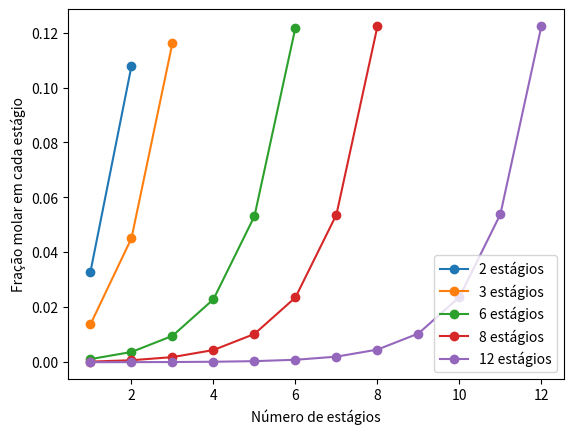

Here is the Python script that generated this plot:
import numpy as np 
import matplotlib.pyplot as plt 
import scipy.linalg as linalg

G = 40.8    # kmol/h
L = 66.7    # kmol/h
a = 0.72
yin = 0.2

#### Caso 2 estágios ####

# n = 1
# -(L + G*a)*X1 + G*a*X2 = 0
# n = 2
# L*X1 - (L + G*a)*X2 = -G*yin

A2 = np.array([
    [ -(L + G*a), G*a],
    [L, -(L + G*a)]
])

B2 = np.array([0.0, -G*yin])

es2 = linalg.solve(A2, B2)


#### Caso 3 estágios ####

# n = 1
# -(L + G*a)*X1 + G*a*X2 = 0
# n = 2 
# L*X1 - (L + G*a)*X2 + G*a*X3 = 0
# n = 3
# L*X2 - (L + G*a)*X3 = -G*yin
#
A3 = np.array([
    [-(L + G*a), G*a, 0.0],
    [L, -(L + G*a), G*a],
    [0.0, L, -(L + G*a)]
])

B3 = np.array([0.0, 0.0, -G*yin])

es3 = linalg.solve(A3, B3)

#### Caso 6 estágios ####

# n = 1
# -(L + G*a)*X1 + G*a*X2 = 0
# n = 2 
# L*X1 - (L + G*a)*X2 + G*a*X3 = 0
# n = 3
# L*X2 - (L + G*a)*X3 + G*a*X4 = 0
# n = 4
# L*X3 - (L + G*a)*X4 + G*a*X5 = 0
# n = 5
# L*X4 - (L + G*a)*X5 + G*a*X6 = 0
# n = 6
# L*X5 - (L + G*a)*X6 = -G*yin

A6 = ([
    [-(L + G*a), G*a, 0.0, 0.0, 0.0, 0.0],
    [L, -(L + G*a), G*a, 0.0, 0.0, 0.0],
    [0.0, L, -(L + G*a), G*a, 0.0, 0.0],
    [0.0, 0.0, L, -(L + G*a), G*a, 0.0],
    [0.0, 0.0, 0.0, L, -(L + G*a), G*a],
    [0.0, 0.0, 0.0, 0.0, L, -(L + G*a)]
])

B6 = np.array([0.0, 0.0, 0.0, 0.0, 0.0, -G*yin])

es6 = linalg.solve(A6, B6)

#### Caso 8 estágios ####

# n = 1
# -(L + G*a)*X1 + G*a*X2 = 0
# n = 2 
# L*X1 - (L + G*a)*X2 + G*a*X3 = 0
# n = 3
# L*X2 - (L + G*a)*X3 + G*a*X4 = 0
# n = 4
# L*X3 - (L + G*a)*X4 + G*a*X5 = 0
# n = 5
# L*X4 - (L + G*a)*X5 + G*a*X6 = 0
# n = 6
# L*X5 - (L + G*a)*X6 + G*a*X7 = 0
# n = 7
# L*X6 - (L + G*a)*X7 + G*a*X8 = 0
# n = 8
# L*X7 - (L + G*a)*X8 = - G*yin

A8 = np.array([
    [-(L + G*a), G*a, 0.0, 0.0, 0.0, 0.0, 0.0, 0.0],
    [L, -(L + G*a), G*a, 0.0, 0.0, 0.0, 0.0, 0.0],
    [0.0, L, -(L + G*a), G*a, 0.0, 0.0, 0.0, 0.0],
    [0.0, 0.0, L, -(L + G*a), G*a, 0.0, 0.0, 0.0],
    [0.0, 0.0, 0.0, L, -(L + G*a), G*a, 0.0, 0.0],
    [0.0, 0.0, 0.0, 0.0, L, -(L + G*a), G*a, 0.0],
    [0.0, 0.0, 0.0, 0.0, 0.0, L, -(L + G*a), G*a],
    [0.0, 0.0, 0.0, 0.0, 0.0, 0.0, L, -(L + G*a)]
    ])

B8 = np.array([0.0, 0.0, 0.0, 0.0, 0.0, 0.0, 0.0, - G*yin])

es8 = linalg.solve(A8, B8)

#### Caso 12 estágios ####

# n = 1
# -(L + G*a)*X1 + G*a*X2 = 0
# n = 2 
# L*X1 - (L + G*a)*X2 + G*a*X3 = 0
# n = 3
# L*X2 - (L + G*a)*X3 + G*a*X4 = 0
# n = 4
# L*X3 - (L + G*a)*X4 + G*a*X5 = 0
# n = 5
# L*X4 - (L + G*a)*X5 + G*a*X6 = 0
# n = 6
# L*X5 - (L + G*a)*X6 + G*a*X7 = 0
# n = 7
# L*X6 - (L + G*a)*X7 + G*a*X8 = 0
# n = 8
# L*X7 - (L + G*a)*X8 + G*a*X9 = 0
# n = 9
# L*X8 - (L + G*a)*X9 + G*a*X10 = 0
# n = 10
# L*X9 - (L + G*a)*X10 + G*a*X11 = 0
# n = 11
# L*X10 - (L + G*a)*X11 + G*a*X12 = 0
# n = 12
# L*X11 - (L + G*a)*X12 = - G*yin

A12 = np.array([
    [-(L + G*a), G*a, 0.0, 0.0, 0.0, 0.0, 0.0, 0.0, 0.0, 0.0, 0.0, 0.0], 
    [L, -(L + G*a), G*a, 0.0, 0.0, 0.0, 0.0, 0.0, 0.0, 0.0, 0.0, 0.0],
    [0.0, L, -(L + G*a), G*a, 0.0, 0.0, 0.0, 0.0, 0.0, 0.0, 0.0, 0.0],
    [0.0, 0.0, L, -(L + G*a), G*a, 0.0, 0.0, 0.0, 0.0, 0.0, 0.0, 0.0],
    [0.0, 0.0, 0.0, L, -(L + G*a), G*a, 0.0, 0.0, 0.0, 0.0, 0.0, 0.0],
    [0.0, 0.0, 0.0, 0.0, L, -(L + G*a), G*a, 0.0, 0.0, 0.0, 0.0, 0.0],
    [0.0, 0.0, 0.0, 0.0, 0.0, L, -(L + G*a), G*a, 0.0, 0.0, 0.0, 0.0],
    [0.0, 0.0, 0.0, 0.0, 0.0, 0.0, L, -(L + G*a), G*a, 0.0, 0.0, 0.0],
    [0.0, 0.0, 0.0, 0.0, 0.0, 0.0, 0.0, L, -(L + G*a), G*a, 0.0, 0.0],
    [0.0, 0.0, 0.0, 0.0, 0.0, 0.0, 0.0, 0.0, L, -(L + G*a), G*a, 0.0],
    [0.0, 0.0, 0.0, 0.0, 0.0, 0.0, 0.0, 0.0, 0.0, L, -(L + G*a), G*a],
    [0.0, 0.0, 0.0, 0.0, 0.0, 0.0, 0.0, 0.0, 0.0, 0.0, L, -(L + G*a)]
])

B12 = np.array([0.0, 0.0, 0.0, 0.0, 0.0, 0.0, 0.0, 0.0, 0.0, 0.0, 0.0, -G*yin])

es12 = linalg.solve(A12, B12)

# Definição do eixo X para cada caso 
es2x = np.arange(1, 3, 1)
es3x = np.arange(1, 4, 1)
es6x = np.arange(1, 7, 1)
es8x = np.arange(1, 9, 1)
es12x = np.arange(1, 13, 1)

# Plotando o gráfico 
plt.plot(es2x, es2, 'o-', label='2 estágios')
plt.plot(es3x, es3, 'o-', label='3 estágios')
plt.plot(es6x, es6, 'o-', label='6 estágios')
plt.plot(es8x, es8, 'o-', label='8 estágios')
plt.plot(es12x, es12, 'o-', label='12 estágios')
plt.xlabel("Número de estágios")
plt.ylabel("Fração molar em cada estágio")
plt.legend(loc="lower right")
plt.show()
